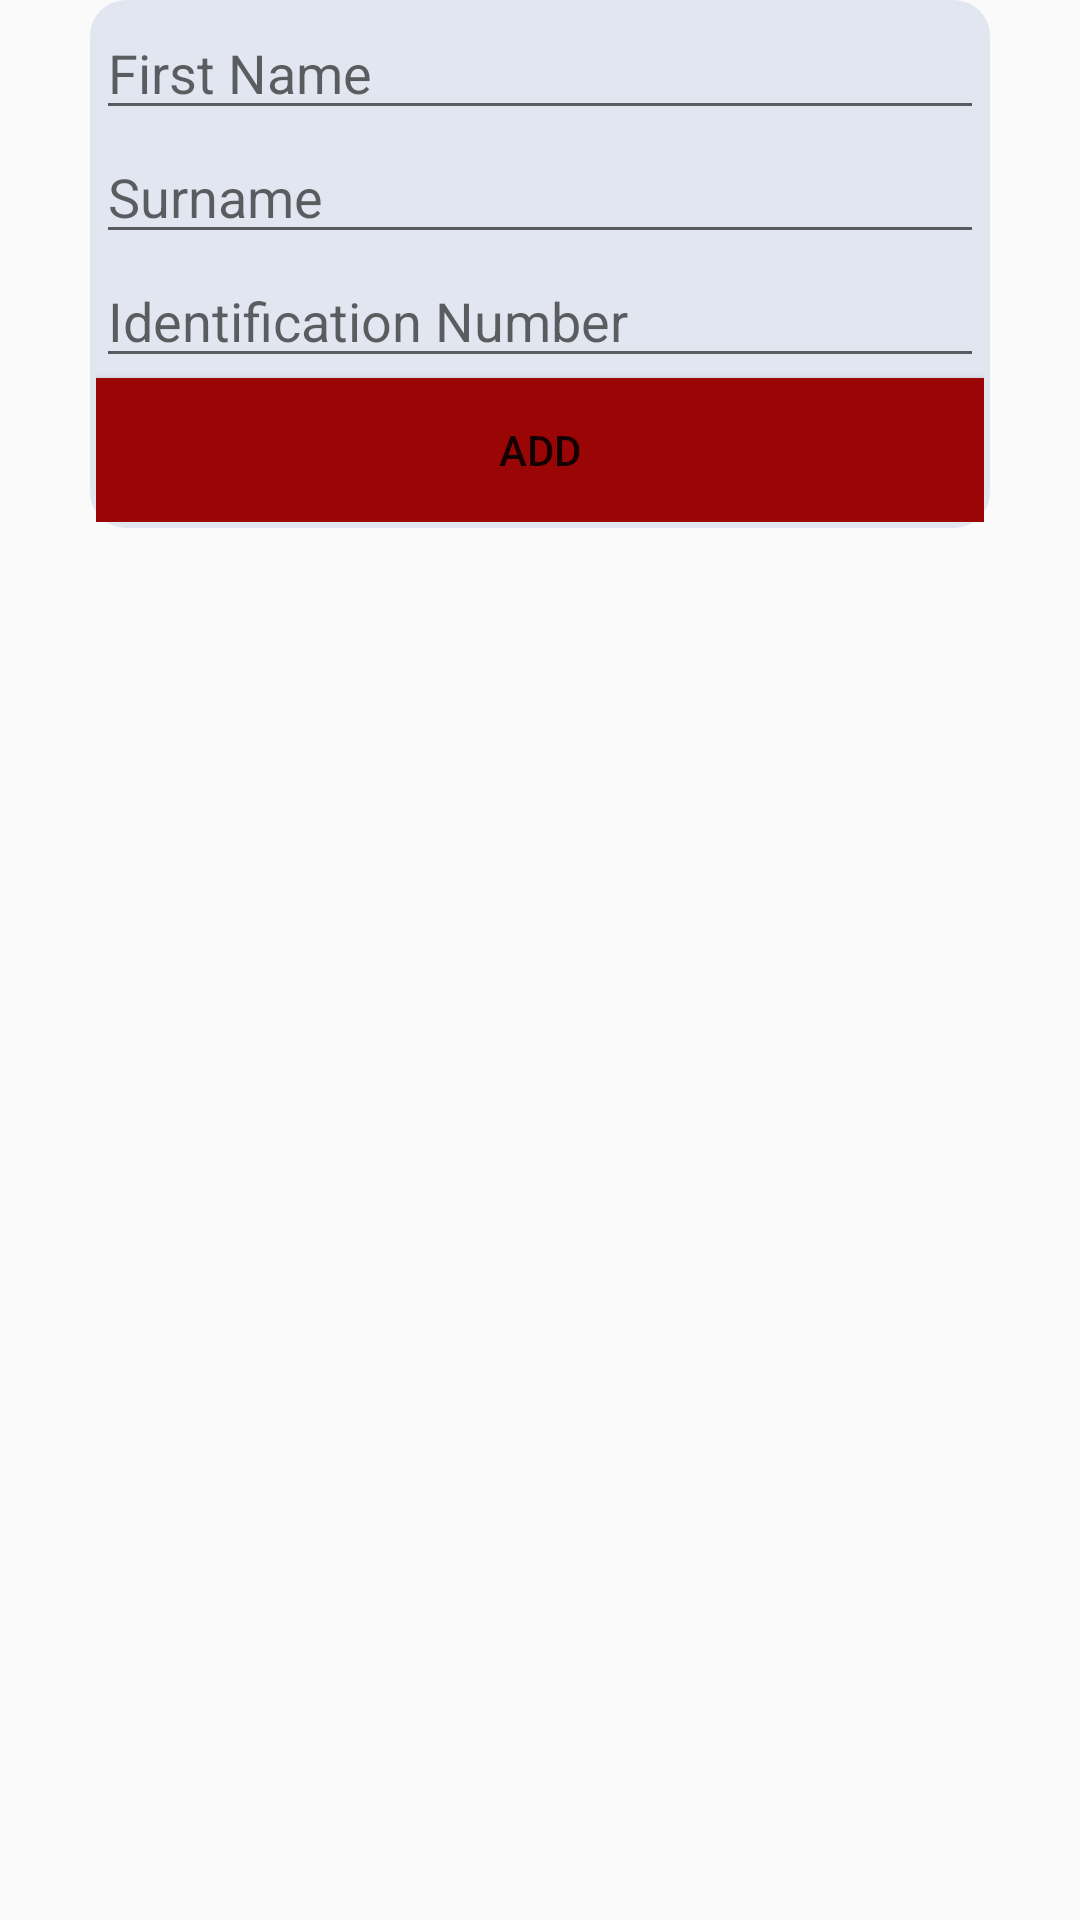

Layout XML and referenced resources for this Android screen:
<!-- AndroidManifest.xml: application theme AppTheme -->
<!-- res/layout/activity_add_student_to_class.xml -->
<?xml version="1.0" encoding="utf-8"?>
<LinearLayout xmlns:android="http://schemas.android.com/apk/res/android"
    xmlns:app="http://schemas.android.com/apk/res-auto"
    xmlns:tools="http://schemas.android.com/tools"
    android:layout_width="match_parent"
    android:layout_height="match_parent"
    android:background="@drawable/gradient1"
    android:gravity="center_horizontal"
    android:orientation="vertical"
    tools:context="com.app.study.attendanceproject.AddStudentToClass">




    <ScrollView
        android:layout_width="wrap_content"
        android:layout_height="wrap_content">

        <LinearLayout
            android:layout_width="300dp"
            android:layout_height="300dp"
            android:background="@drawable/layout_background"
            android:gravity="center"
            android:orientation="vertical">

            <EditText
                android:id="@+id/studentFname"
                android:layout_width="match_parent"
                android:layout_height="wrap_content"
                android:ems="10"
                android:hint="First Name"
                android:inputType="textPersonName" />

            <EditText
                android:id="@+id/studentSurname"
                android:layout_width="match_parent"
                android:layout_height="wrap_content"
                android:ems="10"
                android:hint="Surname"
                android:inputType="textPersonName" />



            <EditText
                android:id="@+id/studentIdentification"
                android:layout_width="match_parent"
                android:layout_height="wrap_content"
                android:ems="10"
                android:hint="Identification Number"
                android:inputType="number" />

            <Button
                android:id="@+id/submitButton"
                android:layout_width="match_parent"
                android:layout_height="wrap_content"
                android:text="Add"
                android:background="@color/colorLogBtn"/>
        </LinearLayout>
    </ScrollView>
</LinearLayout>
<!-- resources referenced by this layout -->
<resources>
  <color name="colorLogBtn">#9a0606</color>
  <!-- drawable layout_background (drawable) -->
  <?xml version="1.0" encoding="utf-8"?>
  <shape xmlns:android="http://schemas.android.com/apk/res/android">
      <solid android:color="#CCdce2ef"/>
  
  
  
      <padding android:left="2dp"
          android:top="2dp"
          android:right="2dp"
          android:bottom="2dp"
          />
  
      <corners android:bottomRightRadius="12dp" android:bottomLeftRadius="12dp"
          android:topLeftRadius="12dp" android:topRightRadius="12dp"/>
  </shape>
  <style name="AppTheme" parent="Theme.AppCompat.Light.DarkActionBar">
          
          <item name="colorPrimary">@color/colorPrimary</item>
          <item name="colorPrimaryDark">@color/colorPrimaryDark</item>
          <item name="colorAccent">@color/colorAccent</item>
      </style>
  <color name="colorPrimary">#3F51B5</color>
  <color name="colorPrimaryDark">#303F9F</color>
  <color name="colorAccent">#FF4081</color>
</resources>
